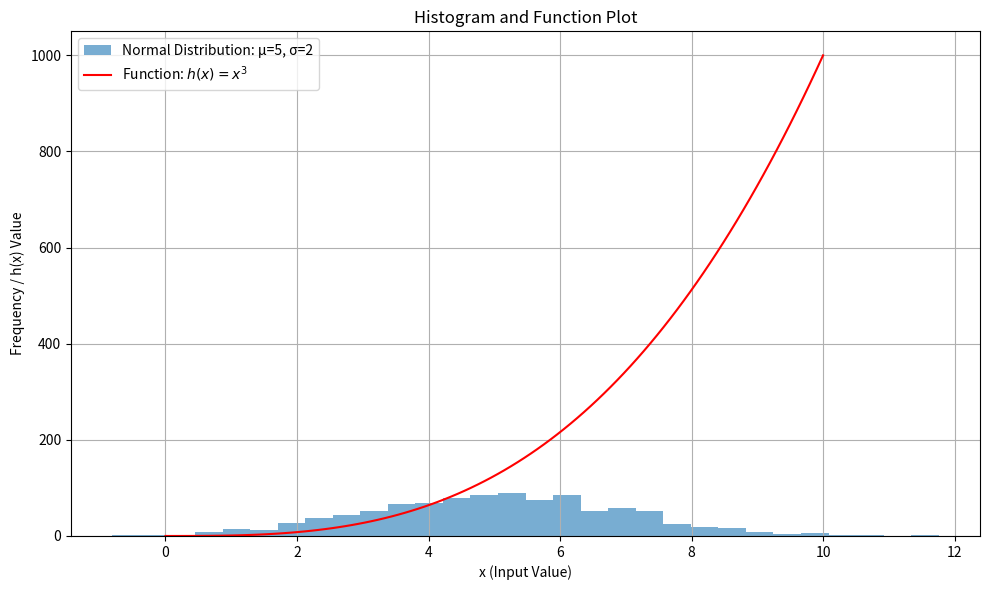

Reproduce this figure in Python.
# This script creates:
# 1. A histogram of 1000 values from a normal distribution with mean 5 and standard deviation 2
# 2. A plot of the function h(x) = x^3 over the range [0, 10]

# Ref: https://matplotlib.org/stable/gallery/statistics/hist.html
# Ref: https://matplotlib.org/stable/gallery/lines_bars_and_markers/simple_plot.html

# Author: Carmine Giardino

import matplotlib.pyplot as plt
import numpy as np

# Create data
mean = 5
std_dev = 2
normal_data = np.random.normal(loc=mean, scale=std_dev, size=1000)
line_data = np.linspace(0, 10, 100)
cubic_function = line_data ** 3

# Create the plot
plt.figure(figsize=(10, 6))

# Plot the histogram of the normal distribution samples
plt.hist(
    normal_data,
    bins=30,            # Number of histogram bins
    alpha=0.6,          # Transparency of bars
    label=f'Normal Distribution: μ={mean}, σ={std_dev}'  # Legend label
)

# Overlay the cubic function plot on top of the histogram
plt.plot(
    line_data,
    cubic_function,
    color='red',
    label='Function: $h(x) = x^3$'  # LaTeX-style label for the legend
)

# Enhance plot
plt.title('Histogram and Function Plot')
plt.xlabel('x (Input Value)')
plt.ylabel('Frequency / h(x) Value')
plt.legend()
plt.grid(True)
# Avoid overlapping elements
plt.tight_layout()
# Save the figure to a PNG file
plt.savefig('plot.png')
plt.show()
